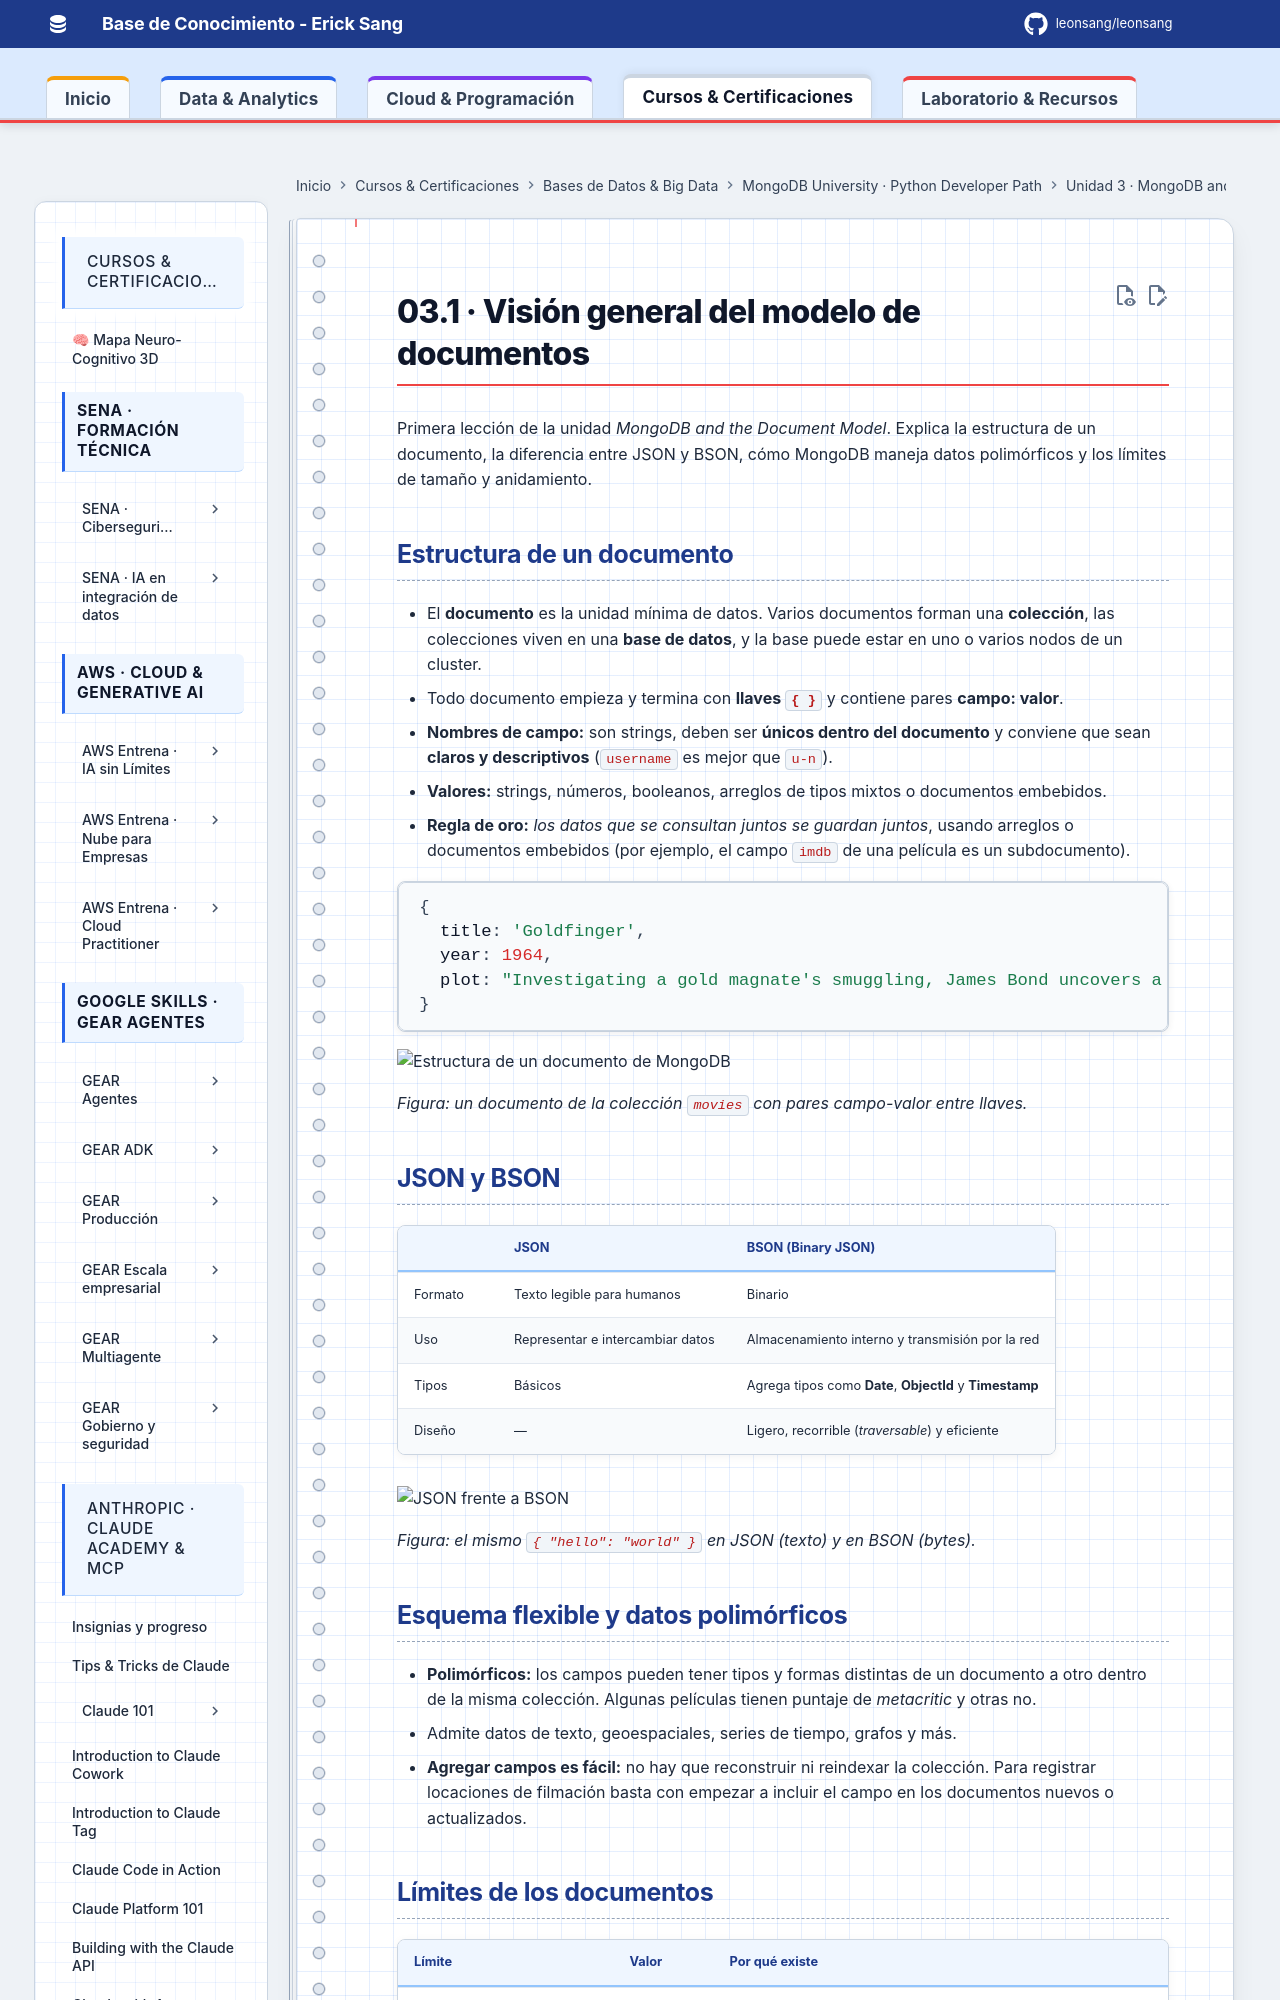

repository: Leonsang/Leonsang · page: cursos/mongodb-python-path/03-document-model/01-vision-general-modelo-documentos/index.html · generator: mkdocs

# 03.1 · Visión general del modelo de documentos

Primera lección de la unidad *MongoDB and the Document Model*. Explica la estructura de un documento, la diferencia entre JSON y BSON, cómo MongoDB maneja datos polimórficos y los límites de tamaño y anidamiento.
